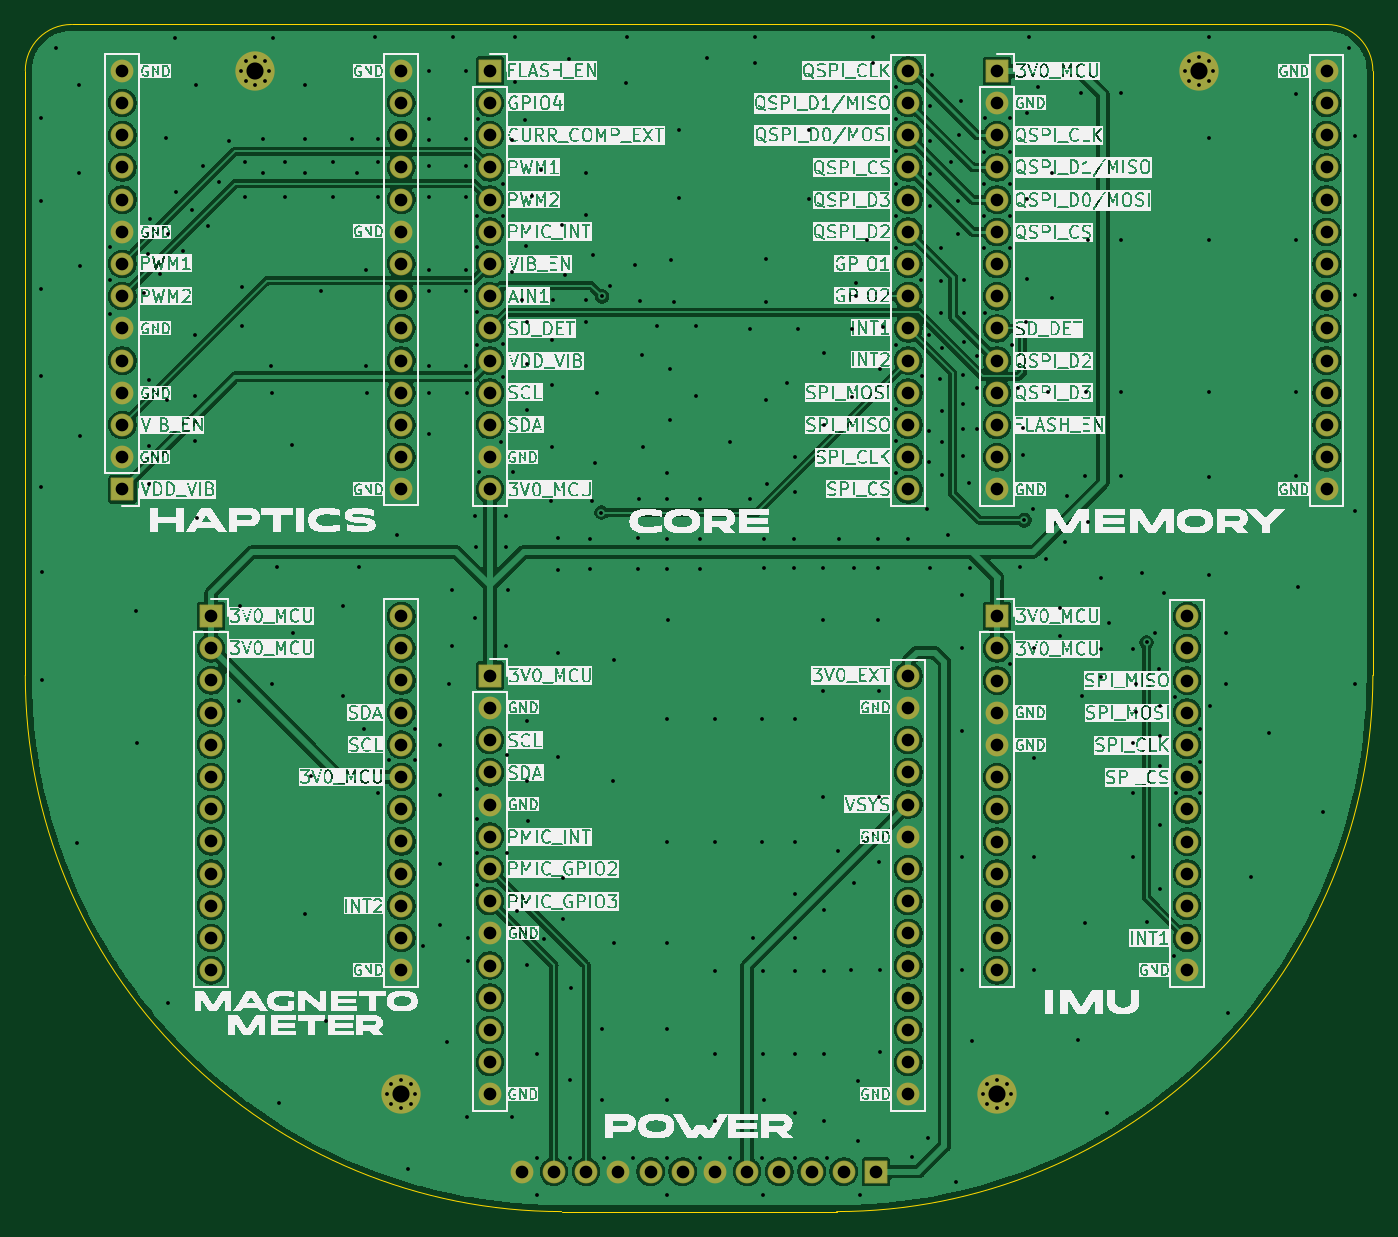
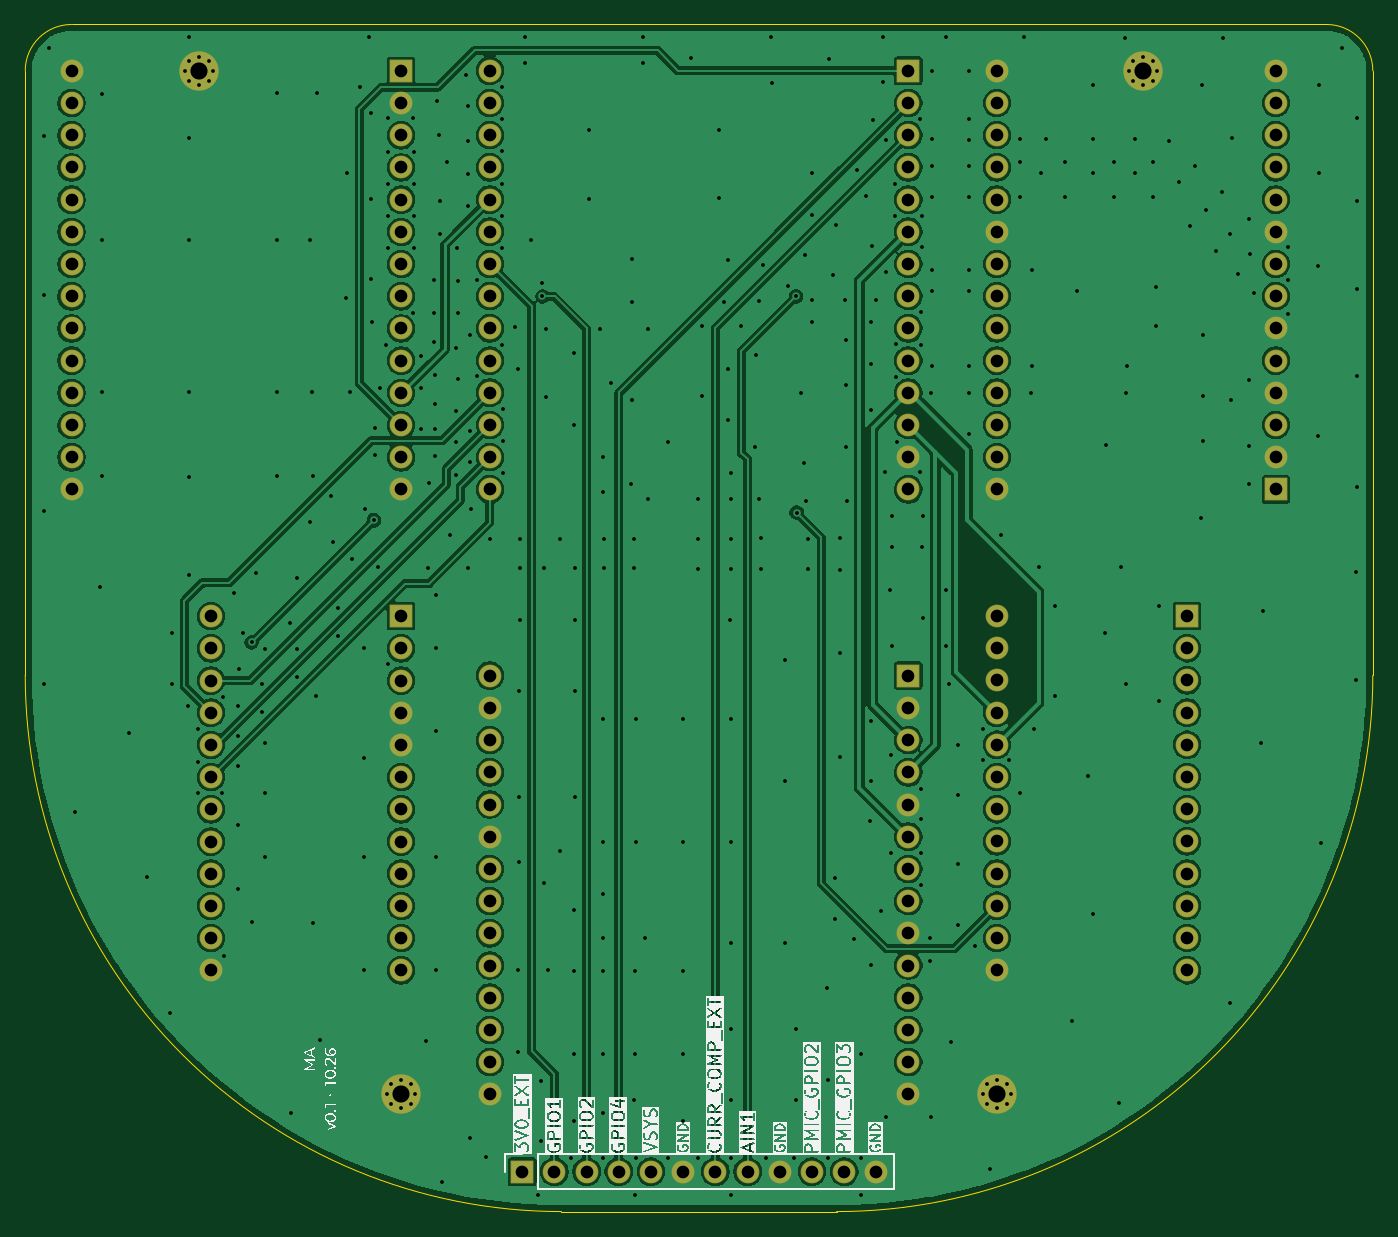
Circuit board: 13 layer files. Board 106.3 x 93.6 mm.
- bottom_copper: IEMU_carrier_eval-B_Cu.gbr (240000 bytes)
- bottom_mask: IEMU_carrier_eval-B_Mask.gbr (6778 bytes)
- paste: IEMU_carrier_eval-B_Paste.gbr (459 bytes)
- bottom_silk: IEMU_carrier_eval-B_Silkscreen.gbr (199911 bytes)
- outline: IEMU_carrier_eval-Edge_Cuts.gbr (989 bytes)
- top_copper: IEMU_carrier_eval-F_Cu.gbr (248369 bytes)
- top_mask: IEMU_carrier_eval-F_Mask.gbr (6778 bytes)
- paste: IEMU_carrier_eval-F_Paste.gbr (459 bytes)
- top_silk: IEMU_carrier_eval-F_Silkscreen.gbr (1192763 bytes)
- inner_copper: IEMU_carrier_eval-In1_Cu.gbr (221496 bytes)
- inner_copper: IEMU_carrier_eval-In2_Cu.gbr (221496 bytes)
- drill: IEMU_carrier_eval-NPTH.drl (269 bytes)
- drill: IEMU_carrier_eval-PTH.drl (9994 bytes)

=== bottom_copper: IEMU_carrier_eval-B_Cu.gbr (240000 bytes, source omitted) ===
=== bottom_mask: IEMU_carrier_eval-B_Mask.gbr (6778 bytes, source omitted) ===
=== paste: IEMU_carrier_eval-B_Paste.gbr ===
%TF.GenerationSoftware,KiCad,Pcbnew,9.0.5*%
%TF.CreationDate,2026-10-17T17:49:16+02:00*%
%TF.ProjectId,IEMU_carrier_eval,49454d55-5f63-4617-9272-6965725f6576,0.1*%
%TF.SameCoordinates,Original*%
%TF.FileFunction,Paste,Bot*%
%TF.FilePolarity,Positive*%
%FSLAX46Y46*%
G04 Gerber Fmt 4.6, Leading zero omitted, Abs format (unit mm)*
G04 Created by KiCad (PCBNEW 9.0.5) date 2026-10-17 17:49:16*
%MOMM*%
%LPD*%
G01*
G04 APERTURE LIST*
G04 APERTURE END LIST*
M02*

=== bottom_silk: IEMU_carrier_eval-B_Silkscreen.gbr (199911 bytes, source omitted) ===
=== outline: IEMU_carrier_eval-Edge_Cuts.gbr ===
%TF.GenerationSoftware,KiCad,Pcbnew,9.0.5*%
%TF.CreationDate,2026-10-17T17:49:16+02:00*%
%TF.ProjectId,IEMU_carrier_eval,49454d55-5f63-4617-9272-6965725f6576,0.1*%
%TF.SameCoordinates,Original*%
%TF.FileFunction,Profile,NP*%
%FSLAX46Y46*%
G04 Gerber Fmt 4.6, Leading zero omitted, Abs format (unit mm)*
G04 Created by KiCad (PCBNEW 9.0.5) date 2026-10-17 17:49:16*
%MOMM*%
%LPD*%
G01*
G04 APERTURE LIST*
%TA.AperFunction,Profile*%
%ADD10C,0.050000*%
%TD*%
G04 APERTURE END LIST*
D10*
X40350000Y-98290000D02*
X40350000Y-50600000D01*
X82650000Y-140590000D02*
X104350000Y-140590000D01*
X143000000Y-46950000D02*
G75*
G02*
X146650000Y-50600000I0J-3650000D01*
G01*
X146650000Y-98290000D02*
G75*
G02*
X104350000Y-140590000I-42300000J0D01*
G01*
X146650000Y-98290000D02*
X146650000Y-50600000D01*
X82650000Y-140590000D02*
G75*
G02*
X40350000Y-98290000I0J42300000D01*
G01*
X40350000Y-50600000D02*
G75*
G02*
X44000000Y-46950000I3650000J0D01*
G01*
X44000000Y-46950000D02*
X143000000Y-46950000D01*
M02*

=== top_copper: IEMU_carrier_eval-F_Cu.gbr (248369 bytes, source omitted) ===
=== top_mask: IEMU_carrier_eval-F_Mask.gbr (6778 bytes, source omitted) ===
=== paste: IEMU_carrier_eval-F_Paste.gbr ===
%TF.GenerationSoftware,KiCad,Pcbnew,9.0.5*%
%TF.CreationDate,2026-10-17T17:49:16+02:00*%
%TF.ProjectId,IEMU_carrier_eval,49454d55-5f63-4617-9272-6965725f6576,0.1*%
%TF.SameCoordinates,Original*%
%TF.FileFunction,Paste,Top*%
%TF.FilePolarity,Positive*%
%FSLAX46Y46*%
G04 Gerber Fmt 4.6, Leading zero omitted, Abs format (unit mm)*
G04 Created by KiCad (PCBNEW 9.0.5) date 2026-10-17 17:49:16*
%MOMM*%
%LPD*%
G01*
G04 APERTURE LIST*
G04 APERTURE END LIST*
M02*

=== top_silk: IEMU_carrier_eval-F_Silkscreen.gbr (1192763 bytes, source omitted) ===
=== inner_copper: IEMU_carrier_eval-In1_Cu.gbr (221496 bytes, source omitted) ===
=== inner_copper: IEMU_carrier_eval-In2_Cu.gbr (221496 bytes, source omitted) ===
=== drill: IEMU_carrier_eval-NPTH.drl ===
M48
; DRILL file {KiCad 9.0.5} date 2026-10-17T17:50:08+0200
; FORMAT={-:-/ absolute / metric / decimal}
; #@! TF.CreationDate,2026-10-17T17:50:08+02:00
; #@! TF.GenerationSoftware,Kicad,Pcbnew,9.0.5
; #@! TF.FileFunction,NonPlated,1,4,NPTH
FMAT,2
METRIC
%
G90
G05
M30

=== drill: IEMU_carrier_eval-PTH.drl (9994 bytes, source omitted) ===
